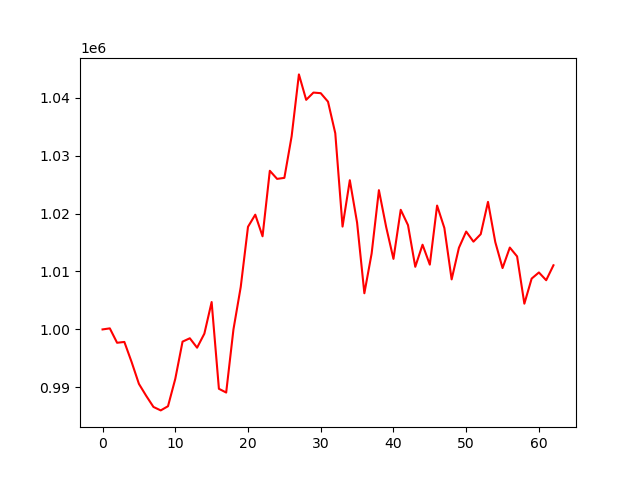

Data behind this chart, as committed beside it:
account_value, date, daily_return
1000000, 2024-04-08, 
1000184, 2024-04-09, 0.0001844
997699, 2024-04-10, -0.002485
997842, 2024-04-11, 0.0001437
994363, 2024-04-12, -0.003486
990609, 2024-04-15, -0.003775
988546, 2024-04-16, -0.002083
986624, 2024-04-17, -0.001944
986028, 2024-04-18, -0.0006046
986749, 2024-04-19, 0.0007318
991467, 2024-04-22, 0.004781
997893, 2024-04-23, 0.006481
998475, 2024-04-24, 0.0005836
996849, 2024-04-25, -0.001629
999273, 2024-04-26, 0.002432
1004724, 2024-04-29, 0.005455
989758, 2024-04-30, -0.0149
989110, 2024-05-01, -0.0006549
1000001, 2024-05-02, 0.01101
1007324, 2024-05-03, 0.007323
1017711, 2024-05-06, 0.01031
1019803, 2024-05-07, 0.002055
1016072, 2024-05-08, -0.003658
1027377, 2024-05-09, 0.01113
1025980, 2024-05-10, -0.001361
1026154, 2024-05-13, 0.0001703
1033329, 2024-05-14, 0.006992
1044008, 2024-05-15, 0.01033
1039619, 2024-05-16, -0.004204
1040873, 2024-05-17, 0.001206
1040767, 2024-05-20, -0.0001012
1039300, 2024-05-21, -0.00141
1033858, 2024-05-22, -0.005236
1017748, 2024-05-23, -0.01558
1025746, 2024-05-24, 0.007858
1018421, 2024-05-28, -0.007141
1006243, 2024-05-29, -0.01196
1013105, 2024-05-30, 0.006819
1024028, 2024-05-31, 0.01078
1017659, 2024-06-03, -0.00622
1012174, 2024-06-04, -0.005389
1020643, 2024-06-05, 0.008367
1017998, 2024-06-06, -0.002592
1010805, 2024-06-07, -0.007065
1014618, 2024-06-10, 0.003772
1011181, 2024-06-11, -0.003388
1021377, 2024-06-12, 0.01008
1017503, 2024-06-13, -0.003794
1008633, 2024-06-14, -0.008717
1014083, 2024-06-17, 0.005403
1016889, 2024-06-18, 0.002767
1015147, 2024-06-20, -0.001713
1016440, 2024-06-21, 0.001274
1022014, 2024-06-24, 0.005483
1015079, 2024-06-25, -0.006785
1010589, 2024-06-26, -0.004424
1014130, 2024-06-27, 0.003504
1012599, 2024-06-28, -0.001509
1004443, 2024-07-01, -0.008055
1008771, 2024-07-02, 0.00431
... 3 more rows
